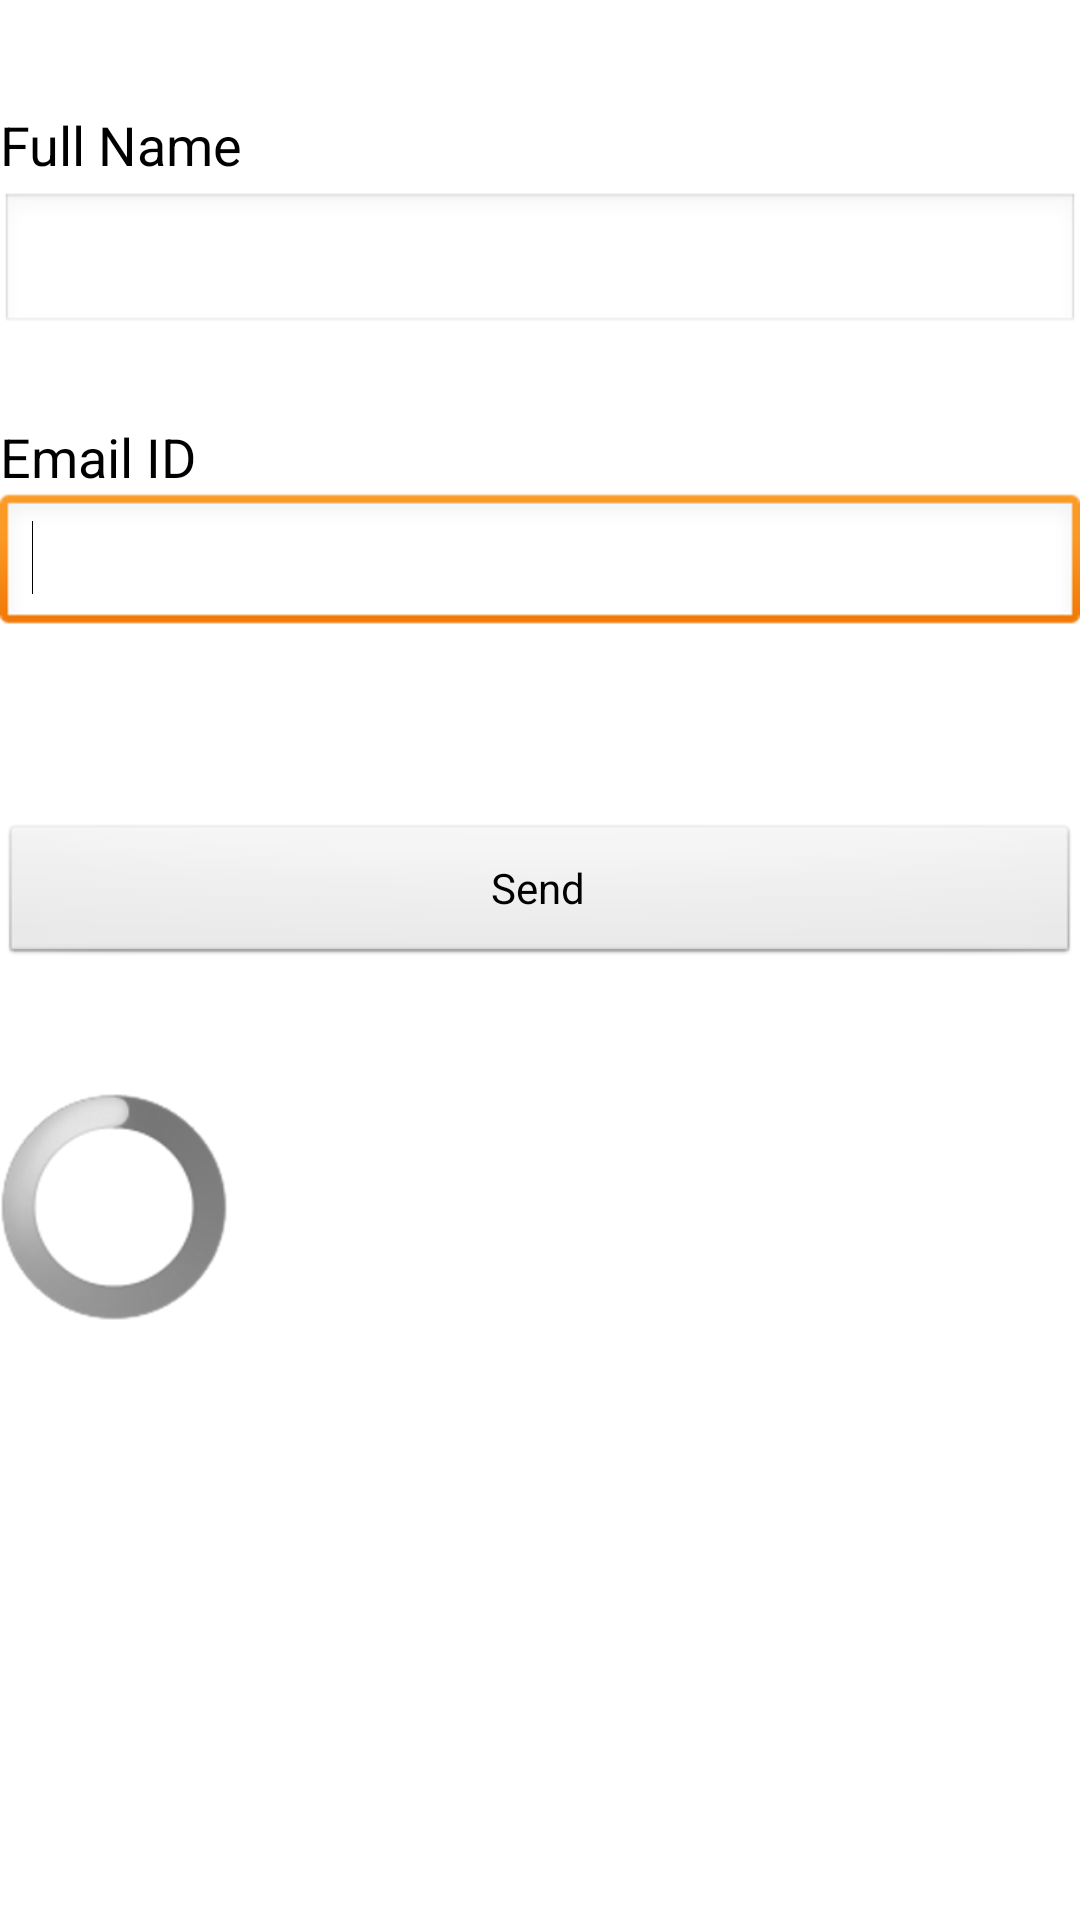

Layout XML and referenced resources for this Android screen:
<!-- AndroidManifest.xml: application theme AppTheme -->
<!-- res/layout/subcribe.xml -->
<?xml version="1.0" encoding="utf-8"?>
<RelativeLayout xmlns:android="http://schemas.android.com/apk/res/android"
    android:layout_width="match_parent"
    android:layout_height="match_parent" >
    

    <EditText
        android:id="@+id/editText1"
        android:layout_width="wrap_content"
        android:layout_height="wrap_content"
        android:layout_alignParentLeft="true"
        android:layout_alignParentRight="true"
        android:layout_alignParentTop="true"
        android:layout_marginTop="64dp"
        android:ems="10"
        android:inputType="textPersonName" />

    <TextView
        android:id="@+id/list_title"
        android:layout_width="wrap_content"
        android:layout_height="wrap_content"
        android:layout_alignParentLeft="true"
        android:layout_alignParentTop="true"
        android:layout_marginTop="36dp"
        android:text="Full Name"
        android:textAppearance="?android:attr/textAppearanceMedium" />

    <TextView
        android:id="@+id/view_latest_news_posted_on"
        android:layout_width="wrap_content"
        android:layout_height="wrap_content"
        android:layout_alignParentLeft="true"
        android:layout_below="@+id/editText1"
        android:layout_marginTop="28dp"
        android:text="Email ID"
        android:textAppearance="?android:attr/textAppearanceMedium" />

    <EditText
        android:id="@+id/editText2"
        android:layout_width="wrap_content"
        android:layout_height="wrap_content"
        android:layout_alignParentLeft="true"
        android:layout_alignParentRight="true"
        android:layout_below="@+id/view_latest_news_posted_on"
        android:ems="10"
        android:inputType="textEmailAddress" >

        <requestFocus />
    </EditText>

    <Button
        android:id="@+id/send_btn"
        android:layout_width="wrap_content"
        android:layout_height="wrap_content"
        android:layout_alignParentLeft="true"
        android:layout_alignParentRight="true"
        android:layout_below="@+id/editText2"
        android:layout_marginTop="62dp"
        android:text="Send" />

    <ProgressBar
        android:id="@+id/progressBar1"
        style="?android:attr/progressBarStyleLarge"
        android:layout_width="wrap_content"
        android:layout_height="wrap_content"
        android:layout_alignParentLeft="true"
        android:layout_below="@+id/send_btn"
        android:layout_marginTop="42dp" />

    <TextView
        android:id="@+id/loading_txt"
        android:layout_width="wrap_content"
        android:layout_height="wrap_content"
        android:layout_alignBottom="@+id/progressBar1"
        android:layout_marginBottom="22dp"
        android:layout_toRightOf="@+id/progressBar1"
        android:textAppearance="?android:attr/textAppearanceMedium" />

    
</RelativeLayout>
<!-- resources referenced by this layout -->
<resources>
  <style name="AppTheme" parent="AppBaseTheme">
          
      </style>
  <style name="AppBaseTheme" parent="android:Theme.Light">
          
      </style>
</resources>
